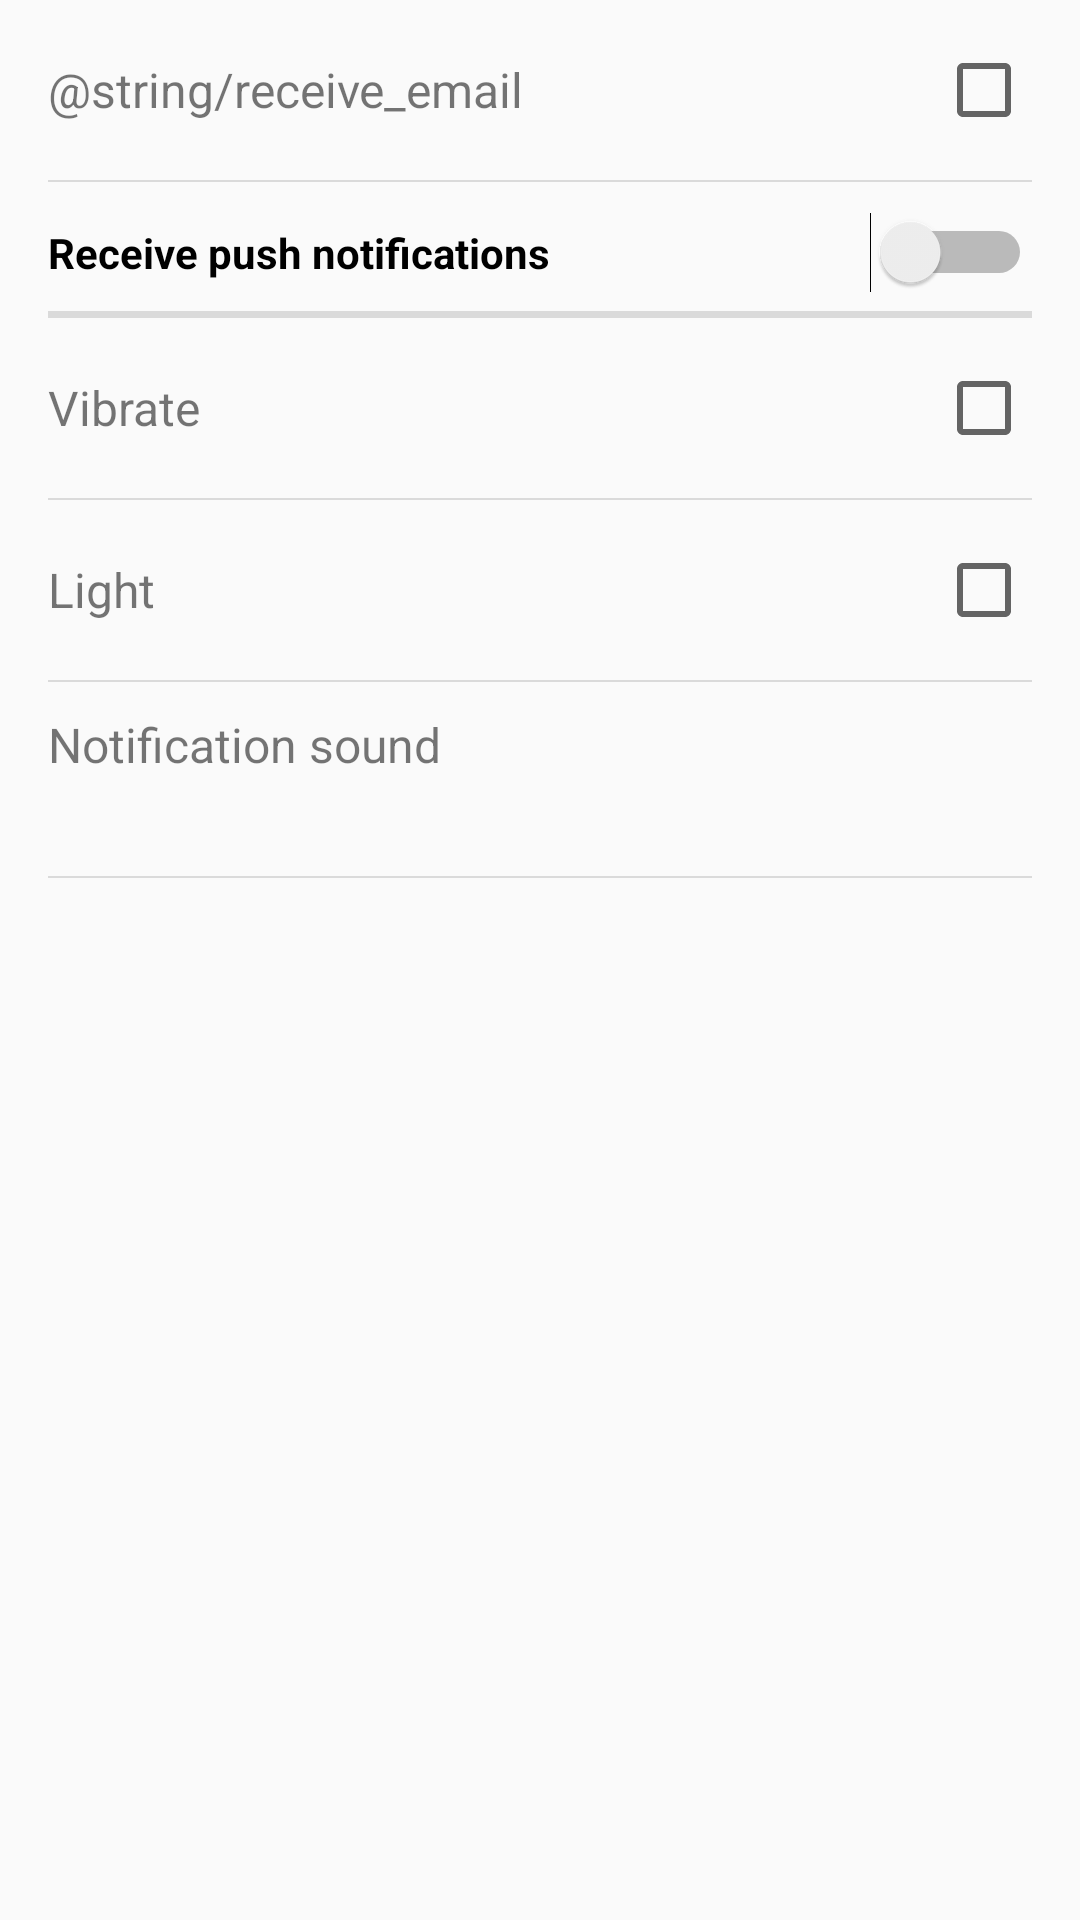

Android layout source for this screen:
<!-- AndroidManifest.xml: application theme WalkntradeTheme -->
<!-- res/layout/activity_contact_preferences.xml -->
<?xml version="1.0" encoding="utf-8"?>
<LinearLayout xmlns:android="http://schemas.android.com/apk/res/android"
    xmlns:tools="http://schemas.android.com/tools"
    android:layout_width="match_parent"
    android:layout_height="match_parent"
    android:orientation="vertical"
    tools:context=".ContactPref">

    <LinearLayout
        android:layout_width="match_parent"
        android:layout_height="wrap_content"
        android:orientation="vertical"
        android:paddingBottom="@dimen/activity_vertical_margin"
        android:paddingLeft="@dimen/activity_horizontal_margin"
        android:paddingRight="@dimen/activity_horizontal_margin">

        <RelativeLayout
            android:layout_width="match_parent"
            android:layout_height="wrap_content"
            android:paddingBottom="14dp"
            android:paddingTop="14dp">

            <TextView
                android:layout_width="wrap_content"
                android:layout_height="wrap_content"
                android:layout_centerVertical="true"
                android:text="@string/receive_email"
                android:textSize="16sp" />

            <CheckBox
                android:id="@+id/check_email"
                android:layout_width="wrap_content"
                android:layout_height="wrap_content"
                android:layout_alignParentEnd="true"
                android:layout_alignParentRight="true" />
        </RelativeLayout>

        <View
            android:layout_width="match_parent"
            android:layout_height="0.5dp"
            android:background="#dadada" />

        <Switch
            android:id="@+id/switch_notifications"
            android:layout_width="match_parent"
            android:layout_height="wrap_content"
            android:paddingBottom="10dp"
            android:paddingTop="14dp"
            android:text="@string/notification_push"
            android:textStyle="bold" />

        <View
            android:layout_width="match_parent"
            android:layout_height="1.5dp"
            android:background="#dadada" />

        <View
            android:layout_width="match_parent"
            android:layout_height="0.5dp"
            android:background="#dadada" />

        <RelativeLayout
            android:layout_width="match_parent"
            android:layout_height="wrap_content"
            android:paddingBottom="14dp"
            android:paddingTop="14dp">

            <TextView
                android:layout_width="wrap_content"
                android:layout_height="wrap_content"
                android:layout_centerVertical="true"
                android:text="@string/notification_vibrate"
                android:textSize="16sp" />

            <CheckBox
                android:id="@+id/check_vibrate"
                android:layout_width="wrap_content"
                android:layout_height="wrap_content"
                android:layout_alignParentEnd="true"
                android:layout_alignParentRight="true" />
        </RelativeLayout>

        <View
            android:layout_width="match_parent"
            android:layout_height="0.5dp"
            android:background="#dadada" />

        <RelativeLayout
            android:layout_width="match_parent"
            android:layout_height="wrap_content"
            android:paddingBottom="14dp"
            android:paddingTop="14dp">

            <TextView
                android:layout_width="wrap_content"
                android:layout_height="wrap_content"
                android:layout_centerVertical="true"
                android:text="@string/notification_light"
                android:textSize="16sp" />

            <CheckBox
                android:id="@+id/check_light"
                android:layout_width="wrap_content"
                android:layout_height="wrap_content"
                android:layout_alignParentEnd="true"
                android:layout_alignParentRight="true" />
        </RelativeLayout>

        <View
            android:layout_width="match_parent"
            android:layout_height="0.5dp"
            android:background="#dadada" />

        <LinearLayout
            android:id="@+id/notification_sound"
            android:layout_width="match_parent"
            android:layout_height="wrap_content"
            android:background="@drawable/list_selector_activated"
            android:clickable="true"
            android:orientation="vertical">

            <TextView
                android:layout_width="match_parent"
                android:layout_height="wrap_content"
                android:paddingTop="10dp"
                android:text="@string/notification_sound"
                android:textSize="16sp" />

            <TextView
                android:id="@+id/sound_title"
                android:layout_width="match_parent"
                android:layout_height="wrap_content"
                android:paddingBottom="14dp"
                android:textColor="@color/darker_gray" />
        </LinearLayout>

        <View
            android:layout_width="match_parent"
            android:layout_height="0.5dp"
            android:background="#dadada" />
    </LinearLayout>

</LinearLayout>
<!-- resources referenced by this layout -->
<resources>
  <color name="darker_gray">#aaaaaa</color>
  <dimen name="activity_horizontal_margin">16dp</dimen>
  <dimen name="activity_vertical_margin">16dp</dimen>
  <string name="notification_light">Light</string>
  <string name="notification_push">Receive push notifications</string>
  <string name="notification_sound">Notification sound</string>
  <string name="notification_vibrate">Vibrate</string>
  <style name="WalkntradeTheme" parent="android:Theme.Holo.Light">
          <item name="android:imeOptions">flagNoFullscreen</item>
      </style>
</resources>
